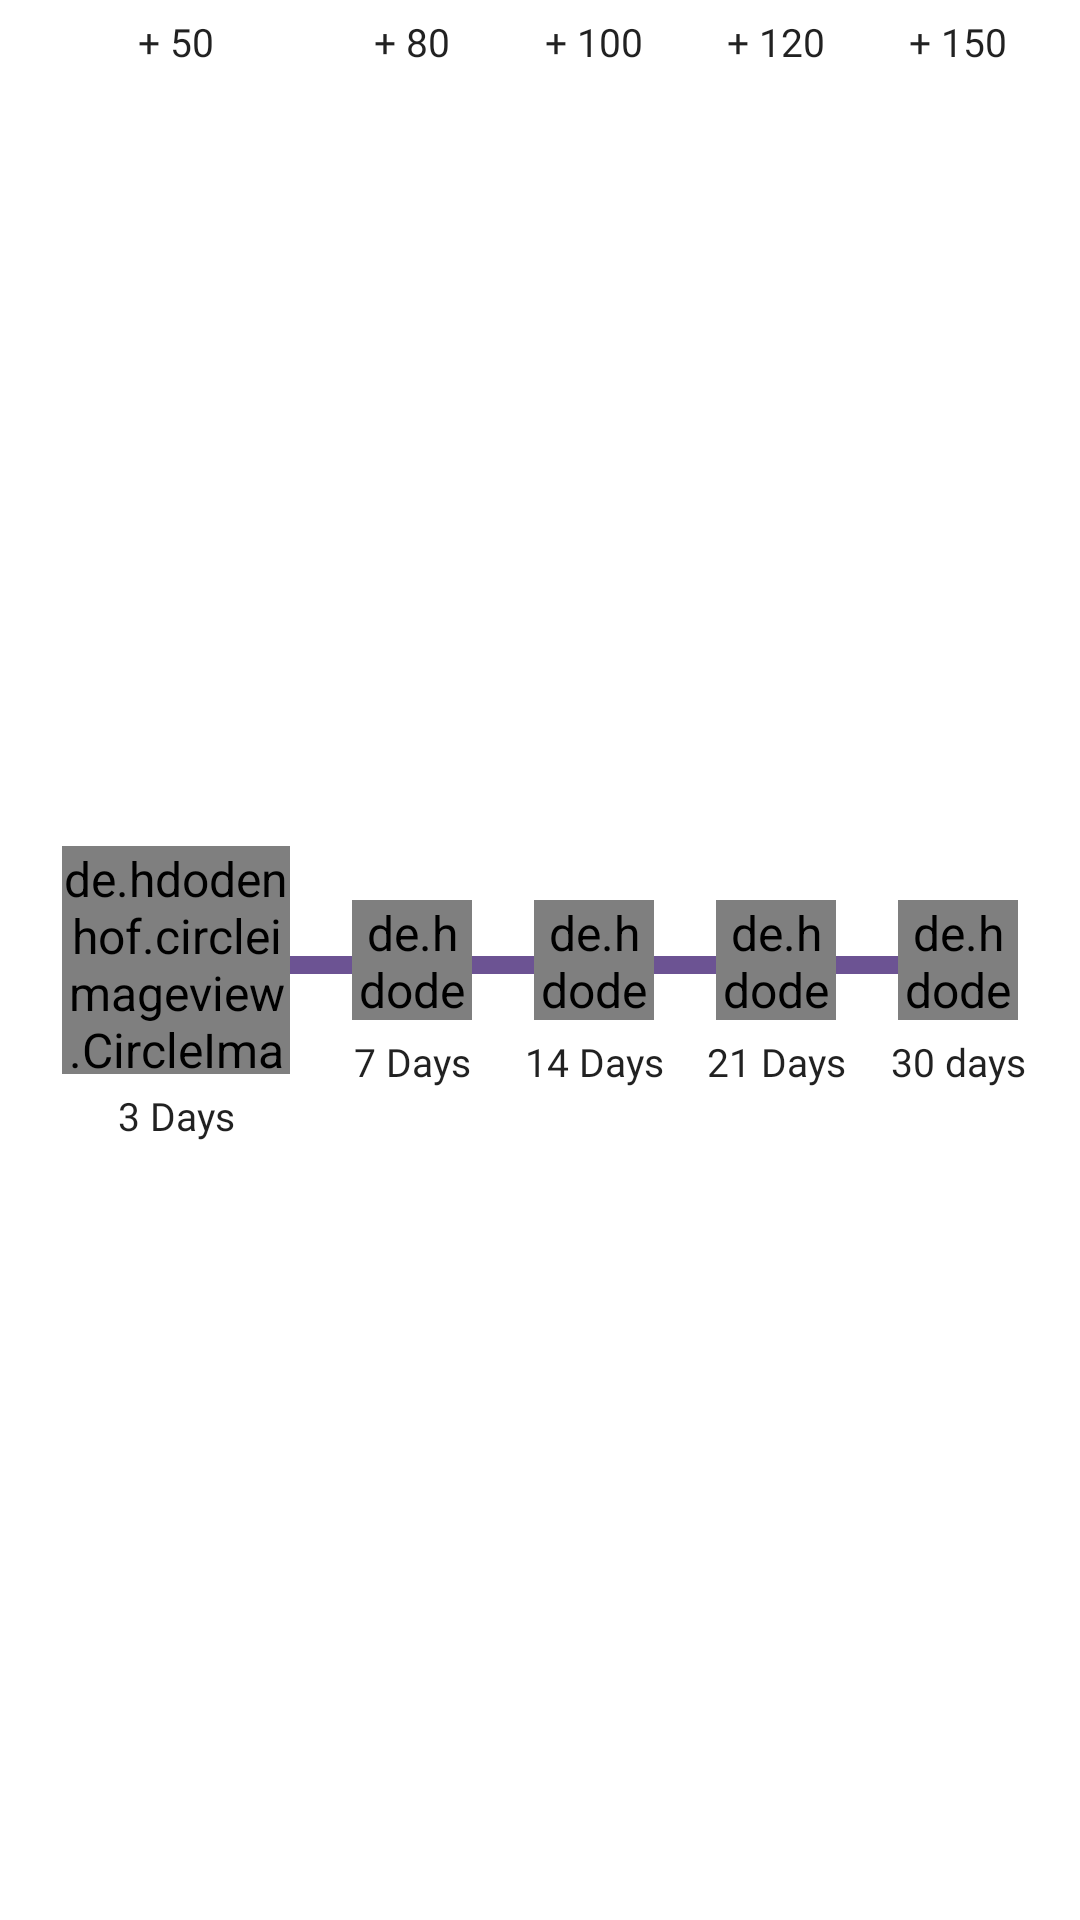

Write the Android layout XML for this screen, with the resource values it uses.
<!-- AndroidManifest.xml: application theme Base.Theme.Deskercise -->
<!-- res/layout/widget_streak_section.xml -->
<?xml version="1.0" encoding="utf-8"?>
<androidx.constraintlayout.widget.ConstraintLayout xmlns:android="http://schemas.android.com/apk/res/android"
    xmlns:app="http://schemas.android.com/apk/res-auto"
    android:layout_width="match_parent"
    android:layout_height="wrap_content">

    <View
        android:id="@+id/line"
        android:layout_width="0dp"
        android:layout_height="6dp"
        android:layout_marginTop="3dp"
        android:background="@color/deskGreen"
        app:layout_constraintBottom_toBottomOf="parent"
        app:layout_constraintEnd_toStartOf="@id/iv30Days"
        app:layout_constraintStart_toEndOf="@id/iv3Days"
        app:layout_constraintTop_toTopOf="parent" />

    <de.hdodenhof.circleimageview.CircleImageView
        android:id="@+id/iv3Days"
        android:layout_width="76dp"
        android:layout_height="76dp"
        android:src="@drawable/ic_streak_fire"
        app:layout_constraintBottom_toBottomOf="parent"
        app:layout_constraintEnd_toStartOf="@id/iv7Days"
        app:layout_constraintStart_toStartOf="parent"
        app:layout_constraintTop_toTopOf="parent" />

    <TextView
        style="@style/Text"
        android:layout_width="wrap_content"
        android:layout_height="wrap_content"
        android:layout_marginTop="5dp"
        android:text="@string/_50"
        android:textSize="@dimen/text_medium"
        app:layout_constraintEnd_toEndOf="@+id/iv3Days"
        app:layout_constraintStart_toStartOf="@+id/iv3Days"
        app:layout_constraintTop_toTopOf="parent" />

    <TextView
        style="@style/Text"
        android:layout_width="wrap_content"
        android:layout_height="wrap_content"
        android:layout_marginTop="5dp"
        android:text="@string/_3rd_day"
        android:textSize="@dimen/text_medium"
        app:layout_constraintEnd_toEndOf="@id/iv3Days"
        app:layout_constraintStart_toStartOf="@id/iv3Days"
        app:layout_constraintTop_toBottomOf="@id/iv3Days" />

    <de.hdodenhof.circleimageview.CircleImageView
        android:id="@+id/iv7Days"
        android:layout_width="40dp"
        android:layout_height="40dp"
        android:src="@drawable/ic_streak_hidden"
        app:layout_constraintBottom_toBottomOf="parent"
        app:layout_constraintEnd_toStartOf="@id/iv14Days"
        app:layout_constraintStart_toEndOf="@id/iv3Days"
        app:layout_constraintTop_toTopOf="parent" />

    <TextView
        style="@style/Text"

        android:layout_width="wrap_content"
        android:layout_height="wrap_content"
        android:layout_marginTop="5dp"
        android:text="@string/_7_days"
        android:textSize="@dimen/text_medium"
        app:layout_constraintEnd_toEndOf="@id/iv7Days"
        app:layout_constraintStart_toStartOf="@id/iv7Days"
        app:layout_constraintTop_toBottomOf="@id/iv7Days" />

    <TextView
        style="@style/Text"
        android:layout_width="wrap_content"
        android:layout_height="wrap_content"
        android:layout_marginTop="5dp"
        android:text="@string/_80"
        android:textSize="@dimen/text_medium"
        app:layout_constraintEnd_toEndOf="@+id/iv7Days"
        app:layout_constraintStart_toStartOf="@+id/iv7Days"
        app:layout_constraintTop_toTopOf="parent" />

    <de.hdodenhof.circleimageview.CircleImageView
        android:id="@+id/iv14Days"
        android:layout_width="40dp"
        android:layout_height="40dp"
        android:src="@drawable/ic_streak_hidden"
        app:layout_constraintBottom_toBottomOf="parent"
        app:layout_constraintEnd_toStartOf="@id/iv21Days"
        app:layout_constraintStart_toEndOf="@id/iv7Days"
        app:layout_constraintTop_toTopOf="parent" />

    <TextView
        style="@style/Text"
        android:layout_width="wrap_content"
        android:layout_height="wrap_content"
        android:layout_marginTop="5dp"
        android:text="@string/_14_days"
        android:textSize="@dimen/text_medium"
        app:layout_constraintEnd_toEndOf="@id/iv14Days"
        app:layout_constraintStart_toStartOf="@id/iv14Days"
        app:layout_constraintTop_toBottomOf="@id/iv14Days" />

    <TextView
        style="@style/Text"
        android:layout_width="wrap_content"
        android:layout_height="wrap_content"
        android:layout_marginTop="5dp"
        android:text="@string/_100"
        android:textSize="@dimen/text_medium"
        app:layout_constraintEnd_toEndOf="@+id/iv14Days"
        app:layout_constraintStart_toStartOf="@+id/iv14Days"
        app:layout_constraintTop_toTopOf="parent" />

    <de.hdodenhof.circleimageview.CircleImageView
        android:id="@+id/iv21Days"
        android:layout_width="40dp"
        android:layout_height="40dp"
        android:src="@drawable/ic_streak_hidden"
        app:layout_constraintBottom_toBottomOf="parent"
        app:layout_constraintEnd_toEndOf="@id/iv30Days"
        app:layout_constraintStart_toEndOf="@id/iv14Days"
        app:layout_constraintTop_toTopOf="parent" />

    <TextView
        style="@style/Text"
        android:layout_width="wrap_content"
        android:layout_height="wrap_content"
        android:layout_marginTop="5dp"
        android:text="@string/_21_days"
        android:textSize="@dimen/text_medium"
        app:layout_constraintEnd_toEndOf="@id/iv21Days"
        app:layout_constraintStart_toStartOf="@id/iv21Days"
        app:layout_constraintTop_toBottomOf="@id/iv21Days" />

    <TextView
        style="@style/Text"
        android:layout_width="wrap_content"
        android:layout_height="wrap_content"
        android:layout_marginTop="5dp"
        android:text="@string/_120"
        android:textSize="@dimen/text_medium"
        app:layout_constraintEnd_toEndOf="@+id/iv21Days"
        app:layout_constraintStart_toStartOf="@+id/iv21Days"
        app:layout_constraintTop_toTopOf="parent" />

    <de.hdodenhof.circleimageview.CircleImageView
        android:id="@+id/iv30Days"
        android:layout_width="40dp"
        android:layout_height="40dp"
        android:src="@drawable/ic_streak_hidden"
        app:layout_constraintBottom_toBottomOf="parent"
        app:layout_constraintEnd_toEndOf="parent"
        app:layout_constraintStart_toEndOf="@id/iv21Days"
        app:layout_constraintTop_toTopOf="parent" />

    <TextView
        style="@style/Text"
        android:layout_width="wrap_content"
        android:layout_height="wrap_content"
        android:layout_marginTop="5dp"
        android:text="@string/_30_days"
        android:textSize="@dimen/text_medium"
        app:layout_constraintEnd_toEndOf="@id/iv30Days"
        app:layout_constraintStart_toStartOf="@id/iv30Days"
        app:layout_constraintTop_toBottomOf="@id/iv30Days" />

    <TextView
        style="@style/Text"
        android:layout_width="wrap_content"
        android:layout_height="wrap_content"
        android:layout_marginTop="5dp"
        android:text="@string/_150"
        android:textSize="@dimen/text_medium"
        app:layout_constraintEnd_toEndOf="@+id/iv30Days"
        app:layout_constraintStart_toStartOf="@+id/iv30Days"
        app:layout_constraintTop_toTopOf="parent" />

    
    
    
    
    
    
    
    
</androidx.constraintlayout.widget.ConstraintLayout>
<!-- resources referenced by this layout -->
<resources>
  <color name="deskGreen">#6c5393</color>
  <color name="gray">#9b68e9</color>
  <dimen name="text_medium">13sp</dimen>
  <!-- drawable ic_streak_fire: png bitmap (drawable, 4981 bytes) -->
  <!-- drawable ic_streak_hidden: png bitmap (drawable, 3587 bytes) -->
  <string name="_100">+ 100</string>
  <string name="_120">+ 120</string>
  <string name="_14_days">14 Days</string>
  <string name="_150">+ 150</string>
  <string name="_21_days">21 Days</string>
  <string name="_30_days">30 days</string>
  <string name="_3rd_day">3 Days</string>
  <string name="_50">+ 50</string>
  <string name="_7_days">7 Days</string>
  <string name="_80">+ 80</string>
  <style name="Text" parent="TextAppearance.AppCompat">
          <item name="android:layout_width">wrap_content</item>
          <item name="android:layout_height">wrap_content</item>
          <item name="android:fontFamily">@font/poppins</item>
          <item name="android:maxLines">1</item>
      </style>
  <style name="Base.Theme.Deskercise" parent="Theme.MaterialComponents.Light.NoActionBar">
          <item name="android:navigationBarColor">@android:color/transparent</item>
          <item name="android:windowDrawsSystemBarBackgrounds">true</item>
          <item name="android:statusBarColor">@android:color/transparent</item>
          <item name="android:windowLightStatusBar">?attr/isLightTheme</item>
          
          <item name="colorPrimary">@color/deskGreen</item>
          <item name="colorPrimaryVariant">@color/deskDarkGreen</item>
          <item name="colorOnSurface">@color/deskLightShadeGreen</item>
  
  
          <item name="colorOnPrimary">@color/white</item>
          
          <item name="colorSecondary">@color/teal_200</item>
          <item name="colorSecondaryVariant">@color/teal_700</item>
          <item name="colorOnSecondary">@color/black</item>
          
  
          
          <item name="android:textColor">@color/black</item>
          <item name="android:textSize">16sp</item>
          <item name="android:windowFullscreen">true</item>
          <item name="windowActionBar">false</item>
          <item name="windowNoTitle">true</item>
  
  
  
      </style>
  <color name="deskDarkGreen">#5e4486</color>
  <color name="deskLightShadeGreen">#4b3173</color>
  <color name="white">#FFFFFFFF</color>
  <color name="teal_200">#FF03DAC5</color>
  <color name="teal_700">#FF018786</color>
  <color name="black">#FF000000</color>
</resources>
